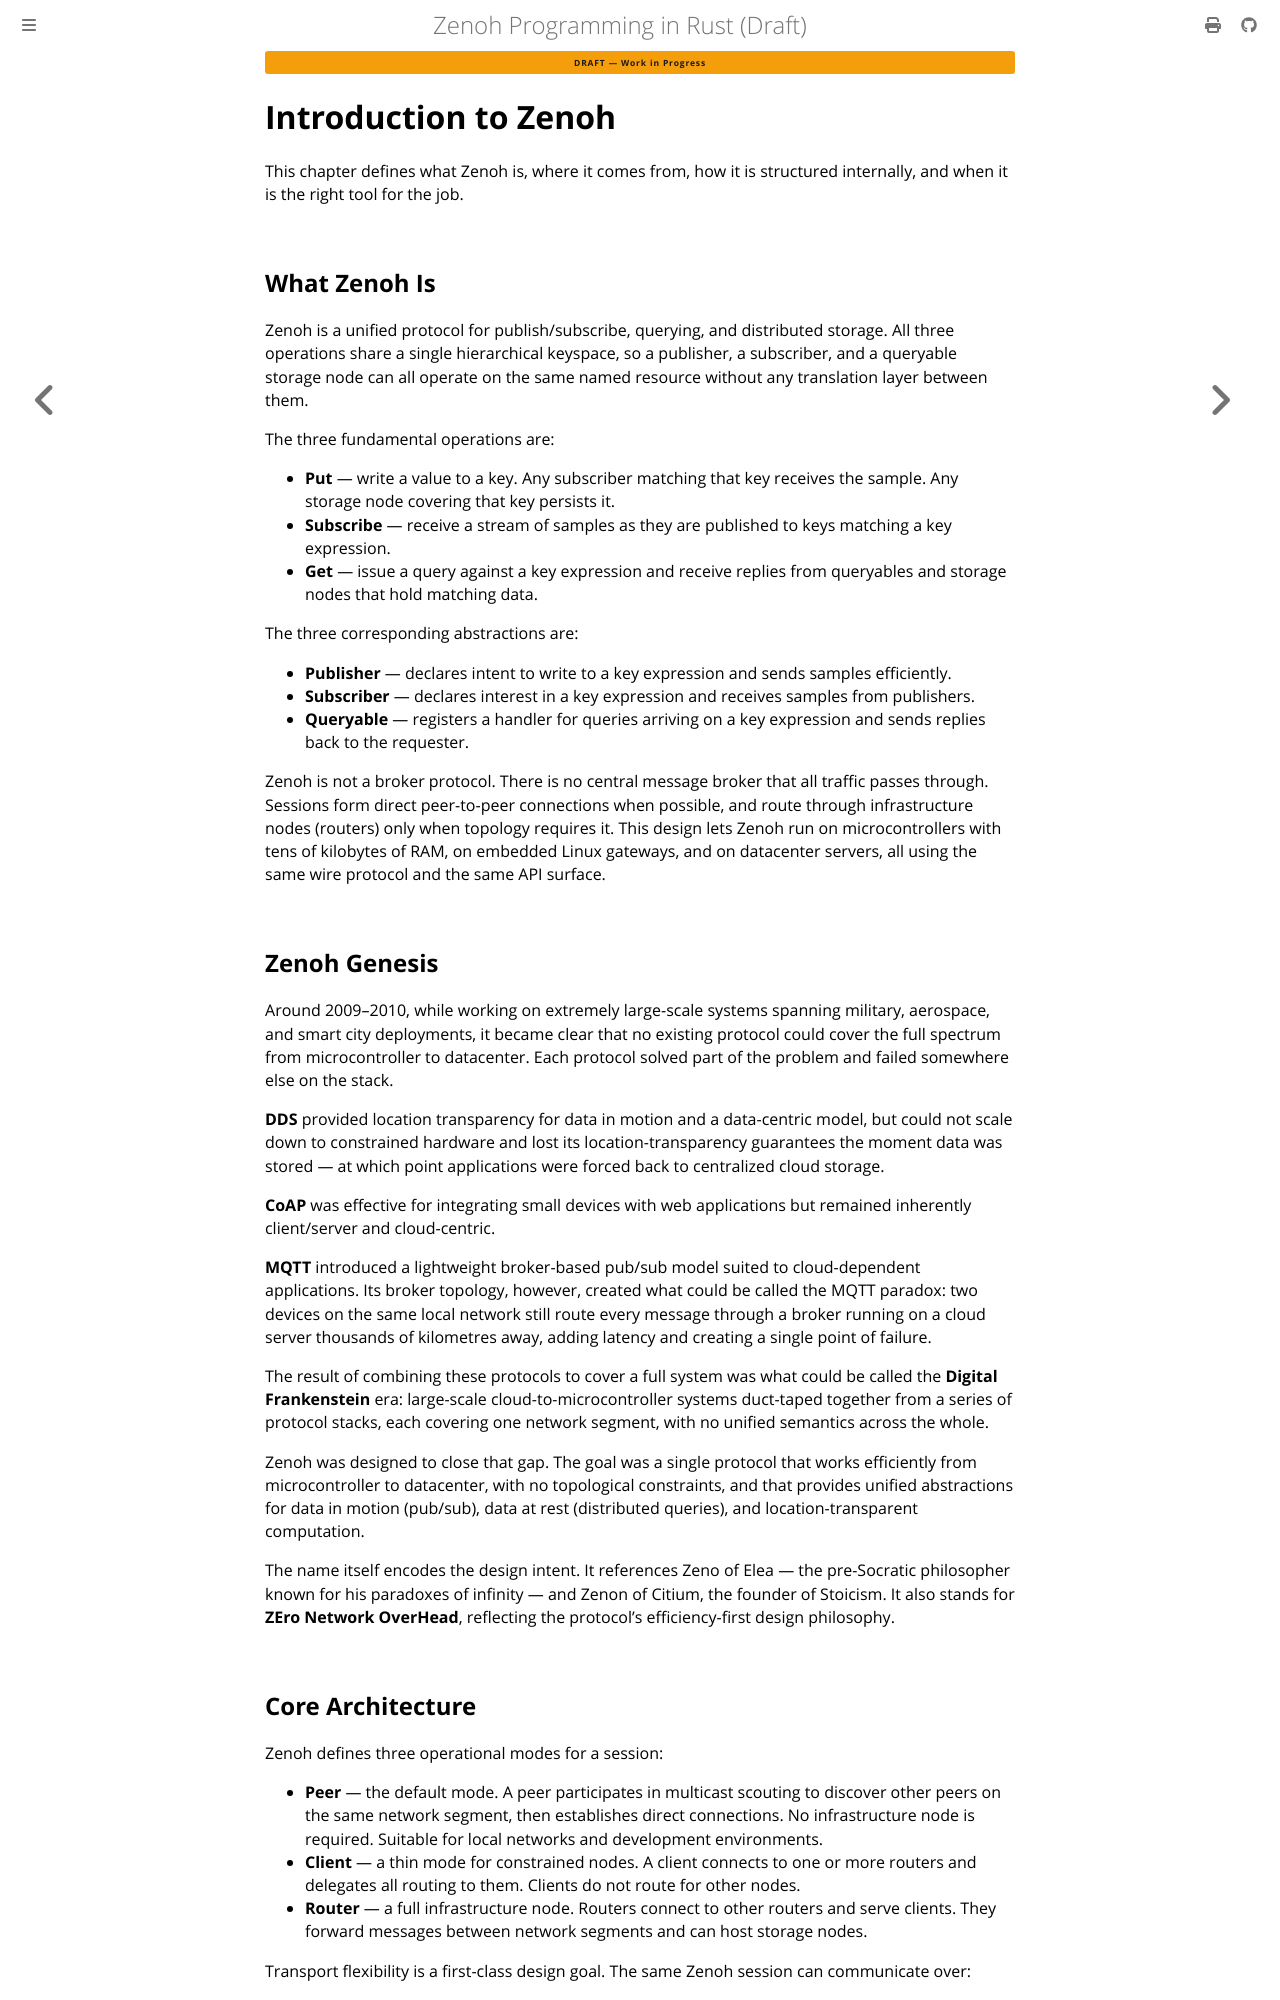

repository: kydos/zenoh-book · page: chapter_01.html · generator: mdbook

# Introduction to Zenoh

This chapter defines what Zenoh is, where it comes from, how it is structured internally, and when it is the right tool for the job.

## What Zenoh Is

Zenoh is a unified protocol for publish/subscribe, querying, and distributed storage. All three operations share a single hierarchical keyspace, so a publisher, a subscriber, and a queryable storage node can all operate on the same named resource without any translation layer between them.

The three fundamental operations are:

- **Put** — write a value to a key. Any subscriber matching that key receives the sample. Any storage node covering that key persists it.
- **Subscribe** — receive a stream of samples as they are published to keys matching a key expression.
- **Get** — issue a query against a key expression and receive replies from queryables and storage nodes that hold matching data.

The three corresponding abstractions are:

- **Publisher** — declares intent to write to a key expression and sends samples efficiently.
- **Subscriber** — declares interest in a key expression and receives samples from publishers.
- **Queryable** — registers a handler for queries arriving on a key expression and sends replies back to the requester.

Zenoh is not a broker protocol. There is no central message broker that all traffic passes through. Sessions form direct peer-to-peer connections when possible, and route through infrastructure nodes (routers) only when topology requires it. This design lets Zenoh run on microcontrollers with tens of kilobytes of RAM, on embedded Linux gateways, and on datacenter servers, all using the same wire protocol and the same API surface.

## Zenoh Genesis

Around 2009–2010, while working on extremely large-scale systems spanning military, aerospace, and smart city deployments, it became clear that no existing protocol could cover the full spectrum from microcontroller to datacenter. Each protocol solved part of the problem and failed somewhere else on the stack.

**DDS** provided location transparency for data in motion and a data-centric model, but could not scale down to constrained hardware and lost its location-transparency guarantees the moment data was stored — at which point applications were forced back to centralized cloud storage.

**CoAP** was effective for integrating small devices with web applications but remained inherently client/server and cloud-centric.

**MQTT** introduced a lightweight broker-based pub/sub model suited to cloud-dependent applications. Its broker topology, however, created what could be called the MQTT paradox: two devices on the same local network still route every message through a broker running on a cloud server thousands of kilometres away, adding latency and creating a single point of failure.

The result of combining these protocols to cover a full system was what could be called the **Digital Frankenstein** era: large-scale cloud-to-microcontroller systems duct-taped together from a series of protocol stacks, each covering one network segment, with no unified semantics across the whole.

Zenoh was designed to close that gap. The goal was a single protocol that works efficiently from microcontroller to datacenter, with no topological constraints, and that provides unified abstractions for data in motion (pub/sub), data at rest (distributed queries), and location-transparent computation.

The name itself encodes the design intent. It references Zeno of Elea — the pre-Socratic philosopher known for his paradoxes of infinity — and Zenon of Citium, the founder of Stoicism. It also stands for **ZEro Network OverHead**, reflecting the protocol's efficiency-first design philosophy.
